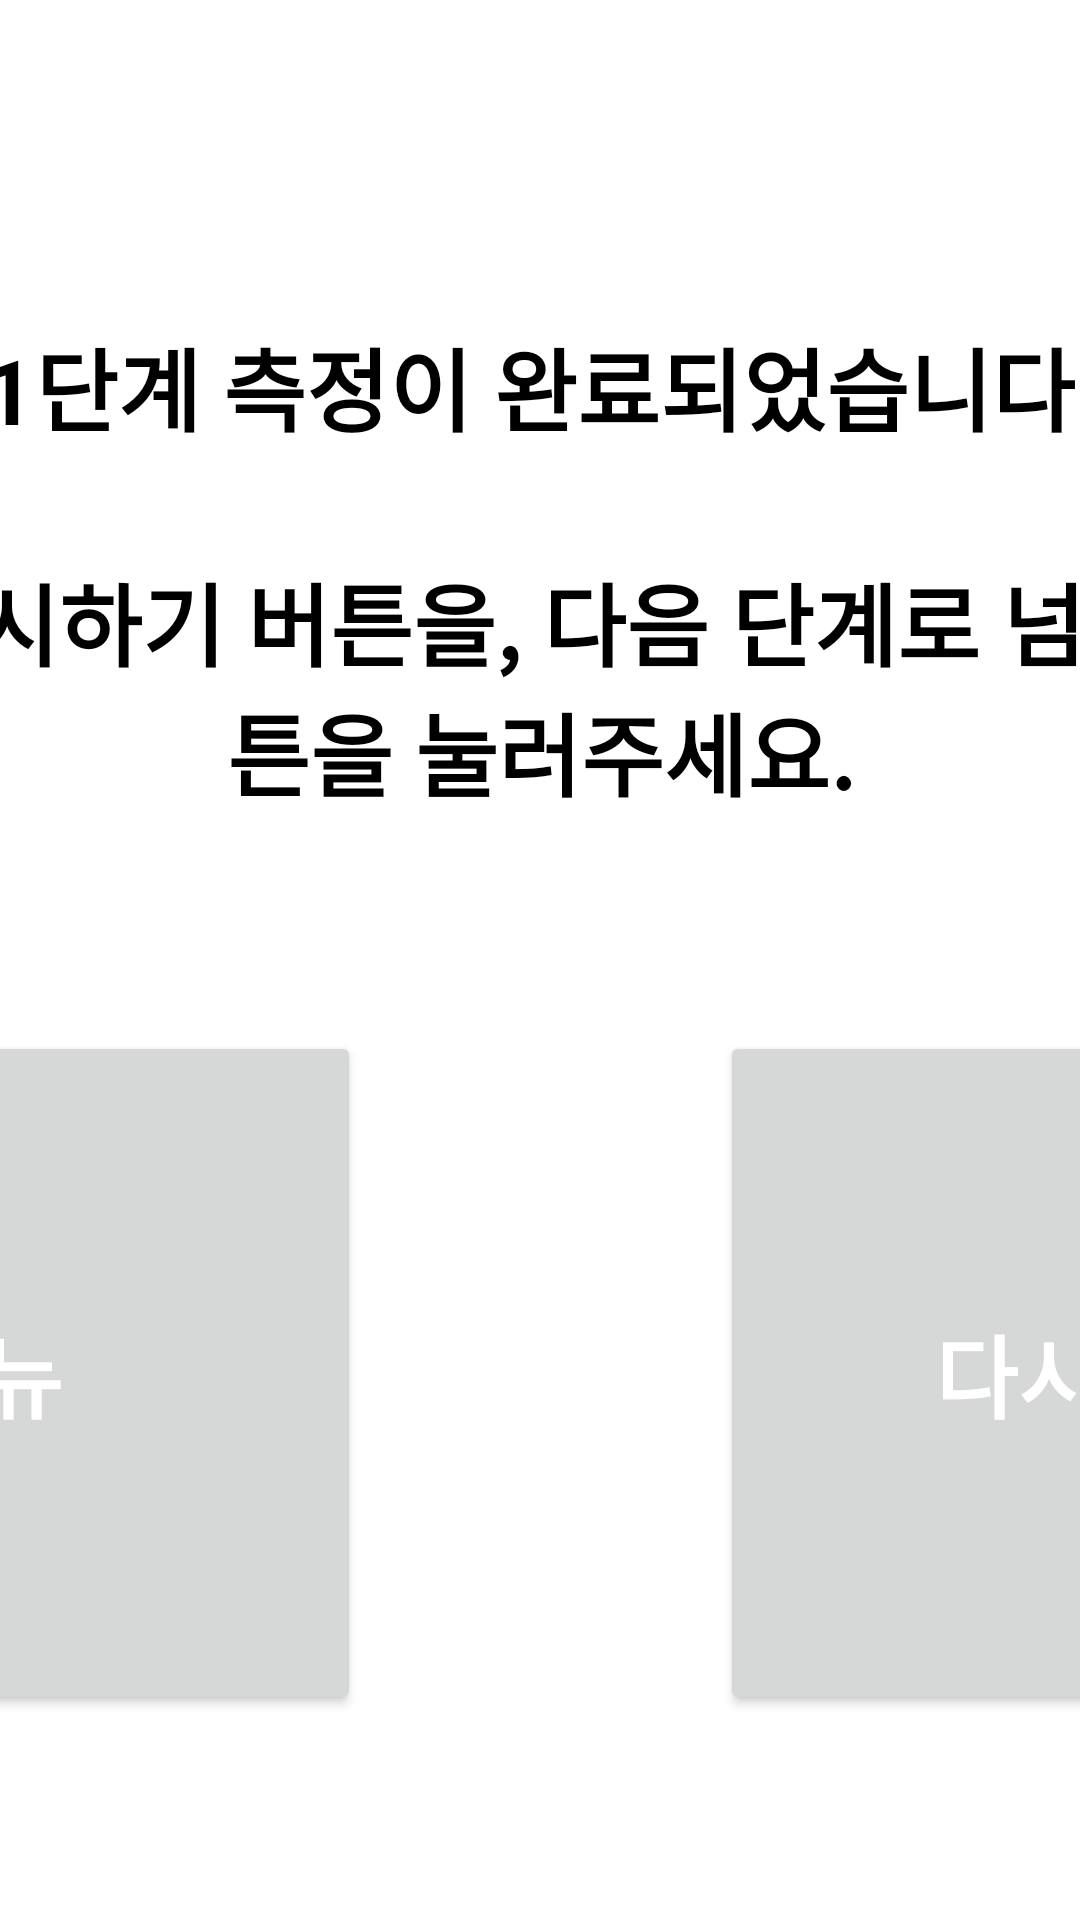

Layout XML and referenced resources for this Android screen:
<!-- AndroidManifest.xml: application theme Theme.Ver02 -->
<!-- res/layout/activity_step_one_end.xml -->
<?xml version="1.0" encoding="utf-8"?>
<androidx.constraintlayout.widget.ConstraintLayout xmlns:android="http://schemas.android.com/apk/res/android"
    xmlns:app="http://schemas.android.com/apk/res-auto"
    xmlns:tools="http://schemas.android.com/tools"
    android:layout_width="match_parent"
    android:layout_height="match_parent"
    tools:context=".StepOneActivityEnd">

    <TextView
        android:id="@+id/textView"
        style="@style/step_1_info"
        android:layout_width="849dp"
        android:layout_height="193dp"
        android:layout_marginTop="107dp"
        android:text="@string/step_1_end"
        app:layout_constraintEnd_toEndOf="parent"
        app:layout_constraintStart_toStartOf="parent"
        app:layout_constraintTop_toTopOf="parent" />


    <Button
        android:id="@+id/menu_button"
        style="@style/start_btn"
        android:layout_width="254dp"
        android:layout_height="228dp"
        android:layout_marginStart="278dp"
        android:layout_marginTop="10dp"
        android:layout_marginEnd="60dp"
        android:layout_marginBottom="35dp"
        android:text="@string/step_end"
        app:layout_constraintBottom_toBottomOf="parent"
        app:layout_constraintEnd_toStartOf="@id/return_btn"
        app:layout_constraintStart_toStartOf="parent"
        app:layout_constraintTop_toBottomOf="@+id/textView" />

    <Button
        android:id="@+id/return_btn"
        style="@style/start_btn"
        android:layout_width="254dp"
        android:layout_height="228dp"
        android:layout_marginStart="60dp"
        android:layout_marginTop="10dp"
        android:layout_marginEnd="278dp"
        android:layout_marginBottom="35dp"
        android:text="@string/step_return"
        app:layout_constraintBottom_toBottomOf="parent"
        app:layout_constraintEnd_toEndOf="parent"
        app:layout_constraintStart_toEndOf="@id/menu_button"
        app:layout_constraintTop_toBottomOf="@+id/textView" />
</androidx.constraintlayout.widget.ConstraintLayout>
<!-- resources referenced by this layout -->
<resources>
  <string name="step_1_end">1단계 측정이 완료되었습니다.\n\n재측정하시려면 다시하기 버튼을, 다음 단계로 넘어가시려면 메뉴 버튼을 눌러주세요.</string>
  <string name="step_end">메뉴</string>
  <string name="step_return">다시하기</string>
  <style name="start_btn">
          <item name="android:textSize">30dp</item>
          <item name="android:textColor">@android:color/white</item>
          <item name="android:textAlignment">center</item>
          <item name="android:textStyle">bold</item>
      </style>
  <style name="step_1_info">
          <item name="android:textSize">30dp</item>
          <item name="android:textColor">@android:color/black</item>
          <item name="android:textAlignment">center</item>
          <item name="android:textStyle">bold</item>
      </style>
  <style name="Theme.Ver02" parent="Theme.MaterialComponents.DayNight.DarkActionBar">
          
          <item name="colorPrimary">@color/purple_500</item>
          <item name="colorPrimaryVariant">@color/purple_700</item>
          <item name="colorOnPrimary">@color/white</item>
          
          <item name="colorSecondary">@color/teal_200</item>
          <item name="colorSecondaryVariant">@color/teal_700</item>
          <item name="colorOnSecondary">@color/black</item>
          
          <item name="android:statusBarColor">?attr/colorPrimaryVariant</item>
          
      </style>
  <color name="purple_500">#FF6200EE</color>
  <color name="purple_700">#FF3700B3</color>
  <color name="white">#FFFFFFFF</color>
  <color name="teal_200">#FF03DAC5</color>
  <color name="teal_700">#FF018786</color>
  <color name="black">#FF000000</color>
</resources>
